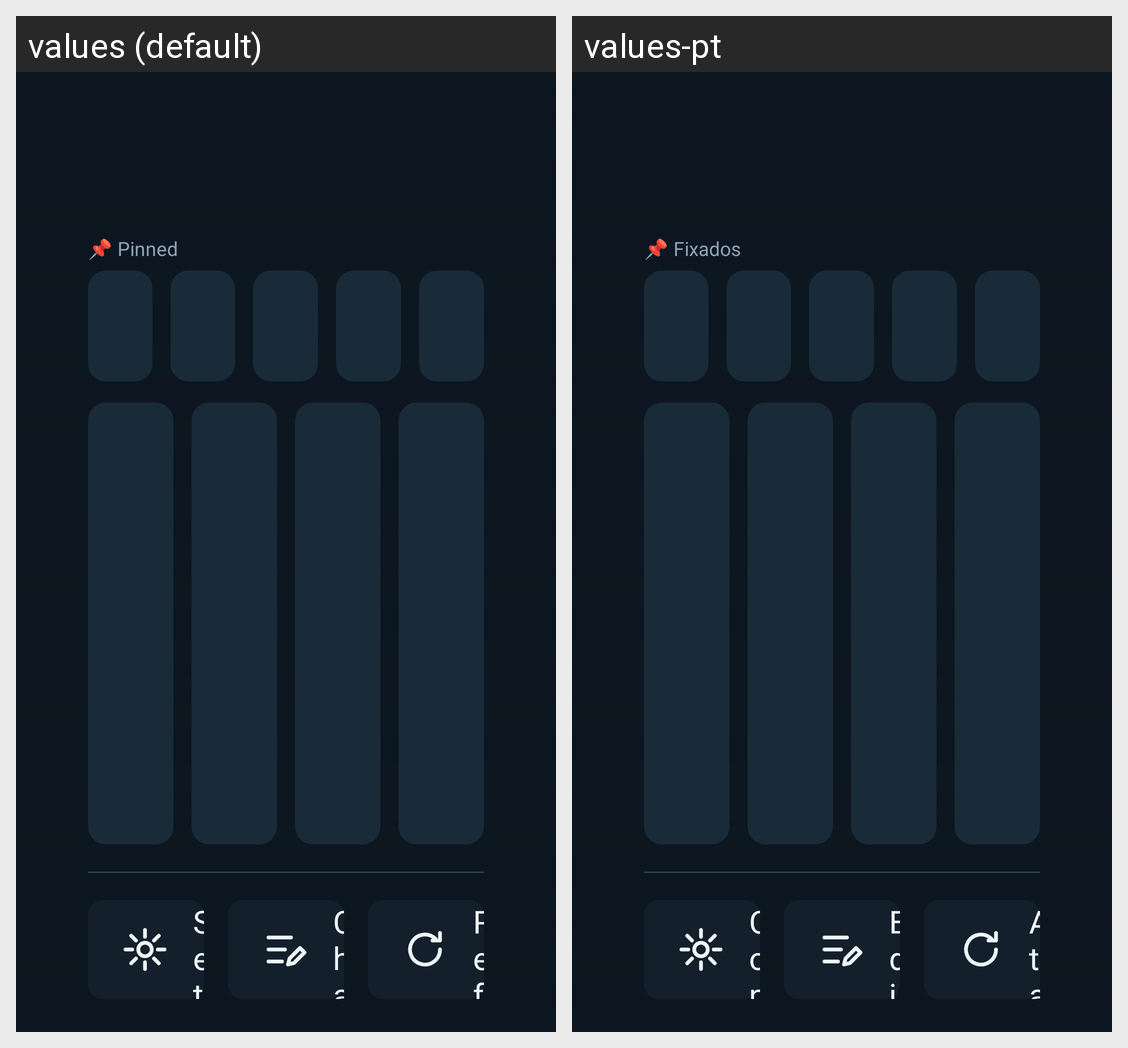

This grid shows one Android layout under two languages. Give, for every string resource on the screen, its name, the default text and each shown locale's text.
Android screen res/layout/activity_home.xml rendered under 2 locales, left to right: values (default), values-pt. Device: Nexus 5 (rendered at 1080×1920; each locale shown at half size, 540×960, under a caption strip naming it); theme Theme.VaniseTV.
Strings drawn on this screen, with the default value and each locale's value (text and hints the layout hard-codes, and strings that could not be matched under every locale, appear in the picture but are not listed):

pinned_label
  values: 📌 Pinned
  values-pt: 📌 Fixados

settings
  values: Settings
  values-pt: Configurações

channel_editor
  values: Channel Editor
  values-pt: Editor de canais

refresh_channels
  values: Refresh Channels
  values-pt: Atualizar canais
